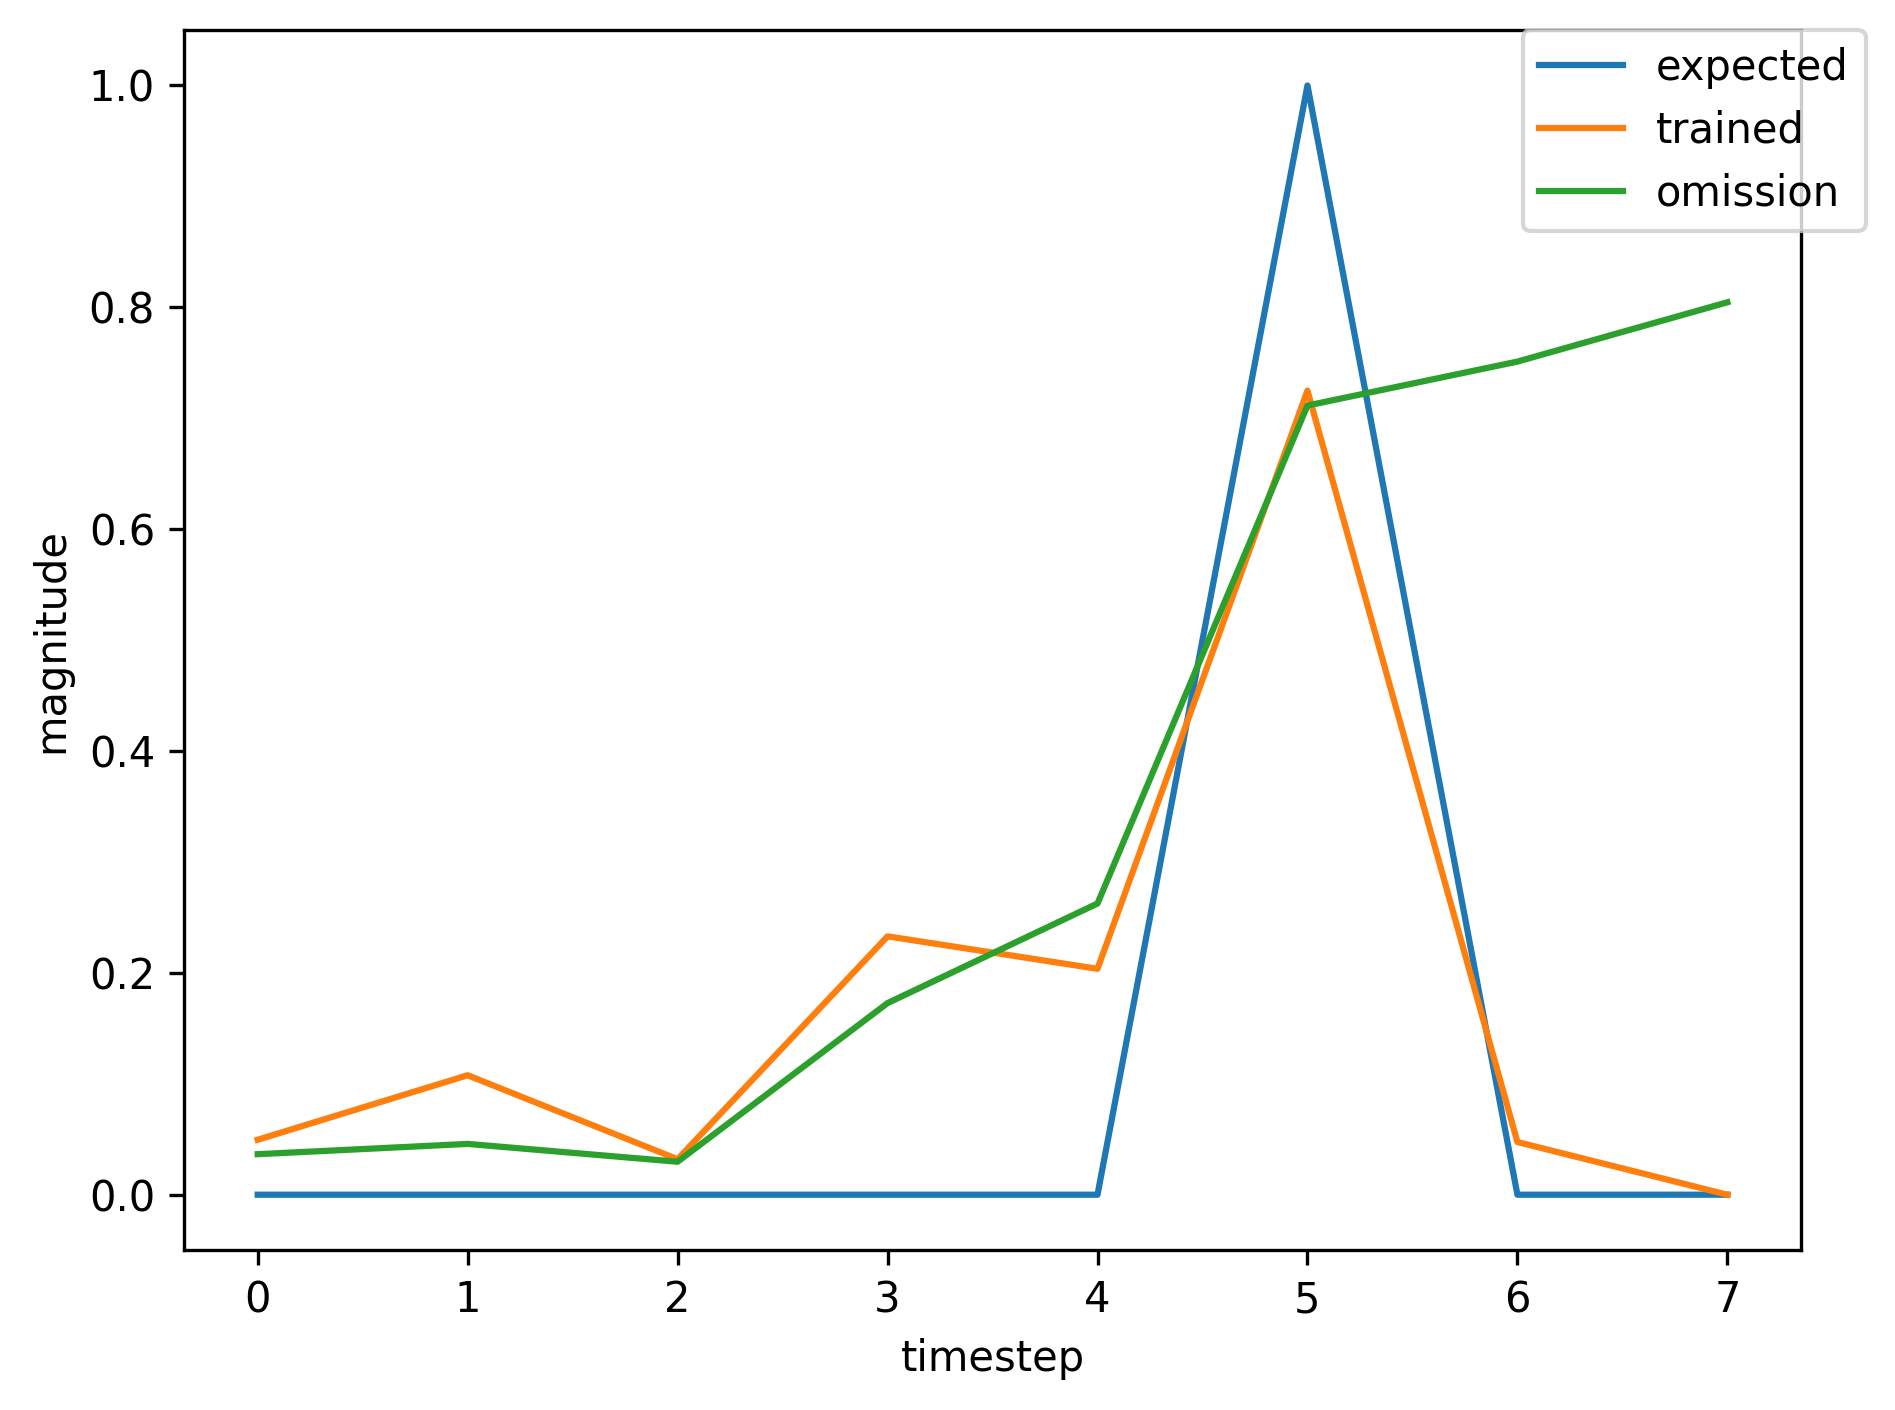

Source data for this figure (header and first rows):
, input, expected_output, network_output
0, 1.0, 0, 0.3212
1, 0.0, 0, 0.8269
2, 0.0, 0, 0.07425
3, 0.0, 0, 0.8012
4, 0.0, 0, 0.5682
5, 2.0, 1, 0.8114
6, 0.0, 0, 0.05554
7, 1.0, 0, 0.03735
8, 0.0, 0, 0.04744
9, 0.0, 0, 0.02983
10, 0.0, 0, 0.179
11, 0.0, 0, 0.2638
12, 2.0, 1, 0.7161
13, 0.0, 0, 0.04955
14, 0.0, 0, 0.03658
15, 1.0, 0, 0.03082
16, 0.0, 0, 0.09474
17, 0.0, 0, 0.0338
18, 0.0, 0, 0.4889
19, 0.0, 0, 0.3261
20, 2.0, 1, 0.7913
21, 1.0, 0, 0.0511
22, 0.0, 0, 0.1123
23, 0.0, 0, 0.03218
24, 0.0, 0, 0.2443
25, 0.0, 0, 0.2046
26, 2.0, 1, 0.7297
27, 1.0, 0, 0.04751
28, 0.0, 0, 0.1082
29, 0.0, 0, 0.03201
30, 0.0, 0, 0.2338
31, 0.0, 0, 0.2034
32, 2.0, 1, 0.7251
33, 0.0, 0, 0.04748
34, 1.0, 0, 0.03652
35, 0.0, 0, 0.04579
36, 0.0, 0, 0.02971
37, 0.0, 0, 0.1727
38, 0.0, 0, 0.2625
39, 2.0, 1, 0.7114
40, 1.0, 0, 0.04952
41, 0.0, 0, 0.1076
42, 0.0, 0, 0.03199
43, 0.0, 0, 0.2327
44, 0.0, 0, 0.2036
45, 2.0, 1, 0.7248
46, 0.0, 0, 0.04749
47, 1.0, 0, 0.03652
48, 0.0, 0, 0.04579
49, 0.0, 0, 0.02971
50, 0.0, 0, 0.1728
51, 0.0, 0, 0.2625
52, 2.0, 1, 0.7115
53, 0.0, 0, 0.04952
54, 0.0, 0, 0.03655
55, 1.0, 0, 0.03082
56, 0.0, 0, 0.0947
57, 0.0, 0, 0.03379
58, 0.0, 0, 0.4888
59, 0.0, 0, 0.3261
... 307 more rows
